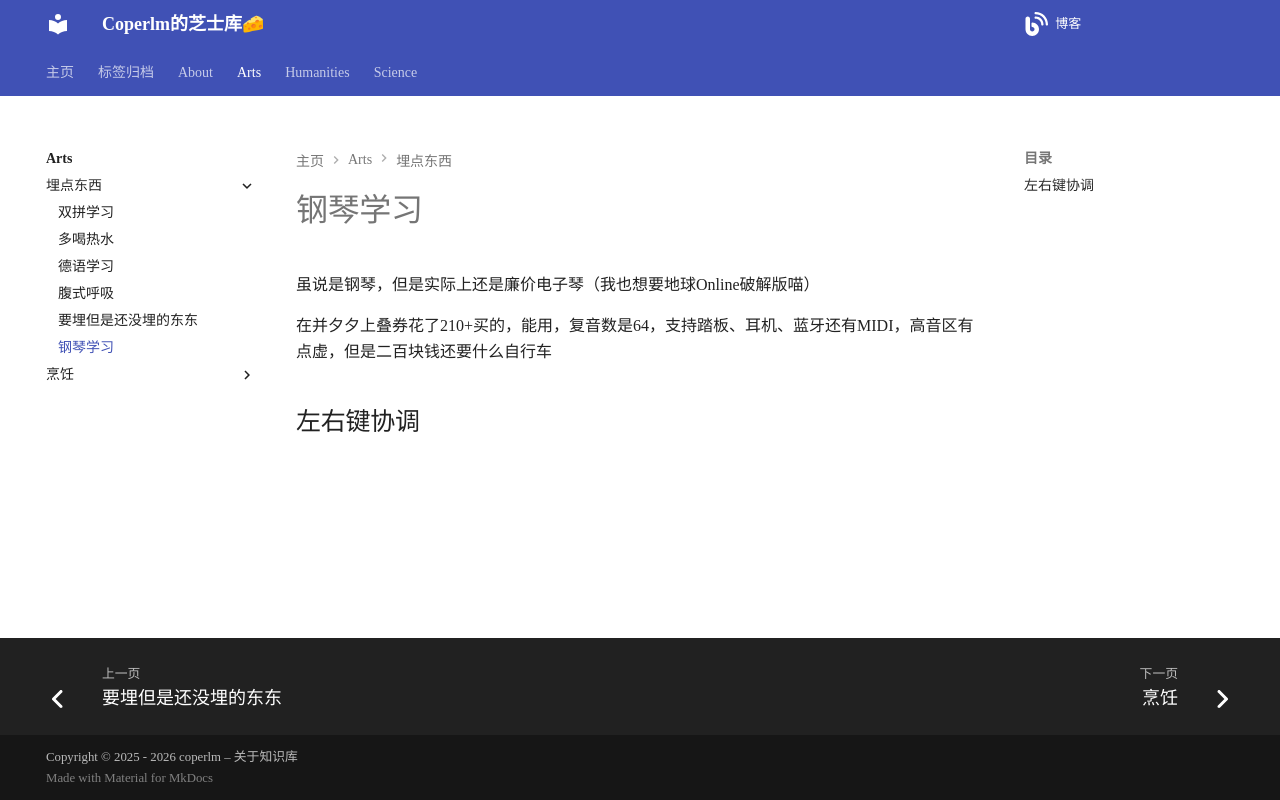

repository: coperlm/KnowledgeBase · page: arts/埋点东西/钢琴学习/index.html · generator: mkdocs

# 钢琴学习

虽说是钢琴，但是实际上还是廉价电子琴（我也想要地球Online破解版喵）

在并夕夕上叠券花了210+买的，能用，复音数是64，支持踏板、耳机、蓝牙还有MIDI，高音区有点虚，但是二百块钱还要什么自行车

## 左右键协调
